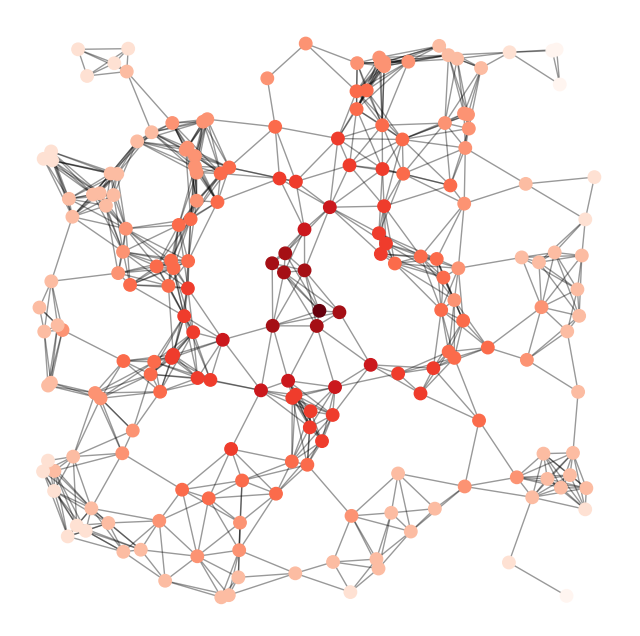

Source code (Python):
# This works!! :D

import networkx as nx
import matplotlib.pyplot as plt

G=nx.random_geometric_graph(200,0.125)
# position is stored as node attribute data for random_geometric_graph
pos=nx.get_node_attributes(G,'pos')

# find node near center (0.5,0.5)
dmin=1
ncenter=0
for n in pos:
    x,y=pos[n]
    d=(x-0.5)**2+(y-0.5)**2
    if d<dmin:
        ncenter=n
        dmin=d

# color by path length from node near center
p=nx.single_source_shortest_path_length(G,ncenter)

plt.figure(figsize=(8,8))
nx.draw_networkx_edges(G,pos,nodelist=[ncenter],alpha=0.4)
nx.draw_networkx_nodes(G,pos,nodelist=p.keys(),
                       node_size=80,
                       node_color=p.values(),
                       cmap=plt.cm.Reds_r)

plt.xlim(-0.05,1.05)
plt.ylim(-0.05,1.05)
plt.axis('off')
plt.savefig('random_geometric_graph.png')
plt.show()
